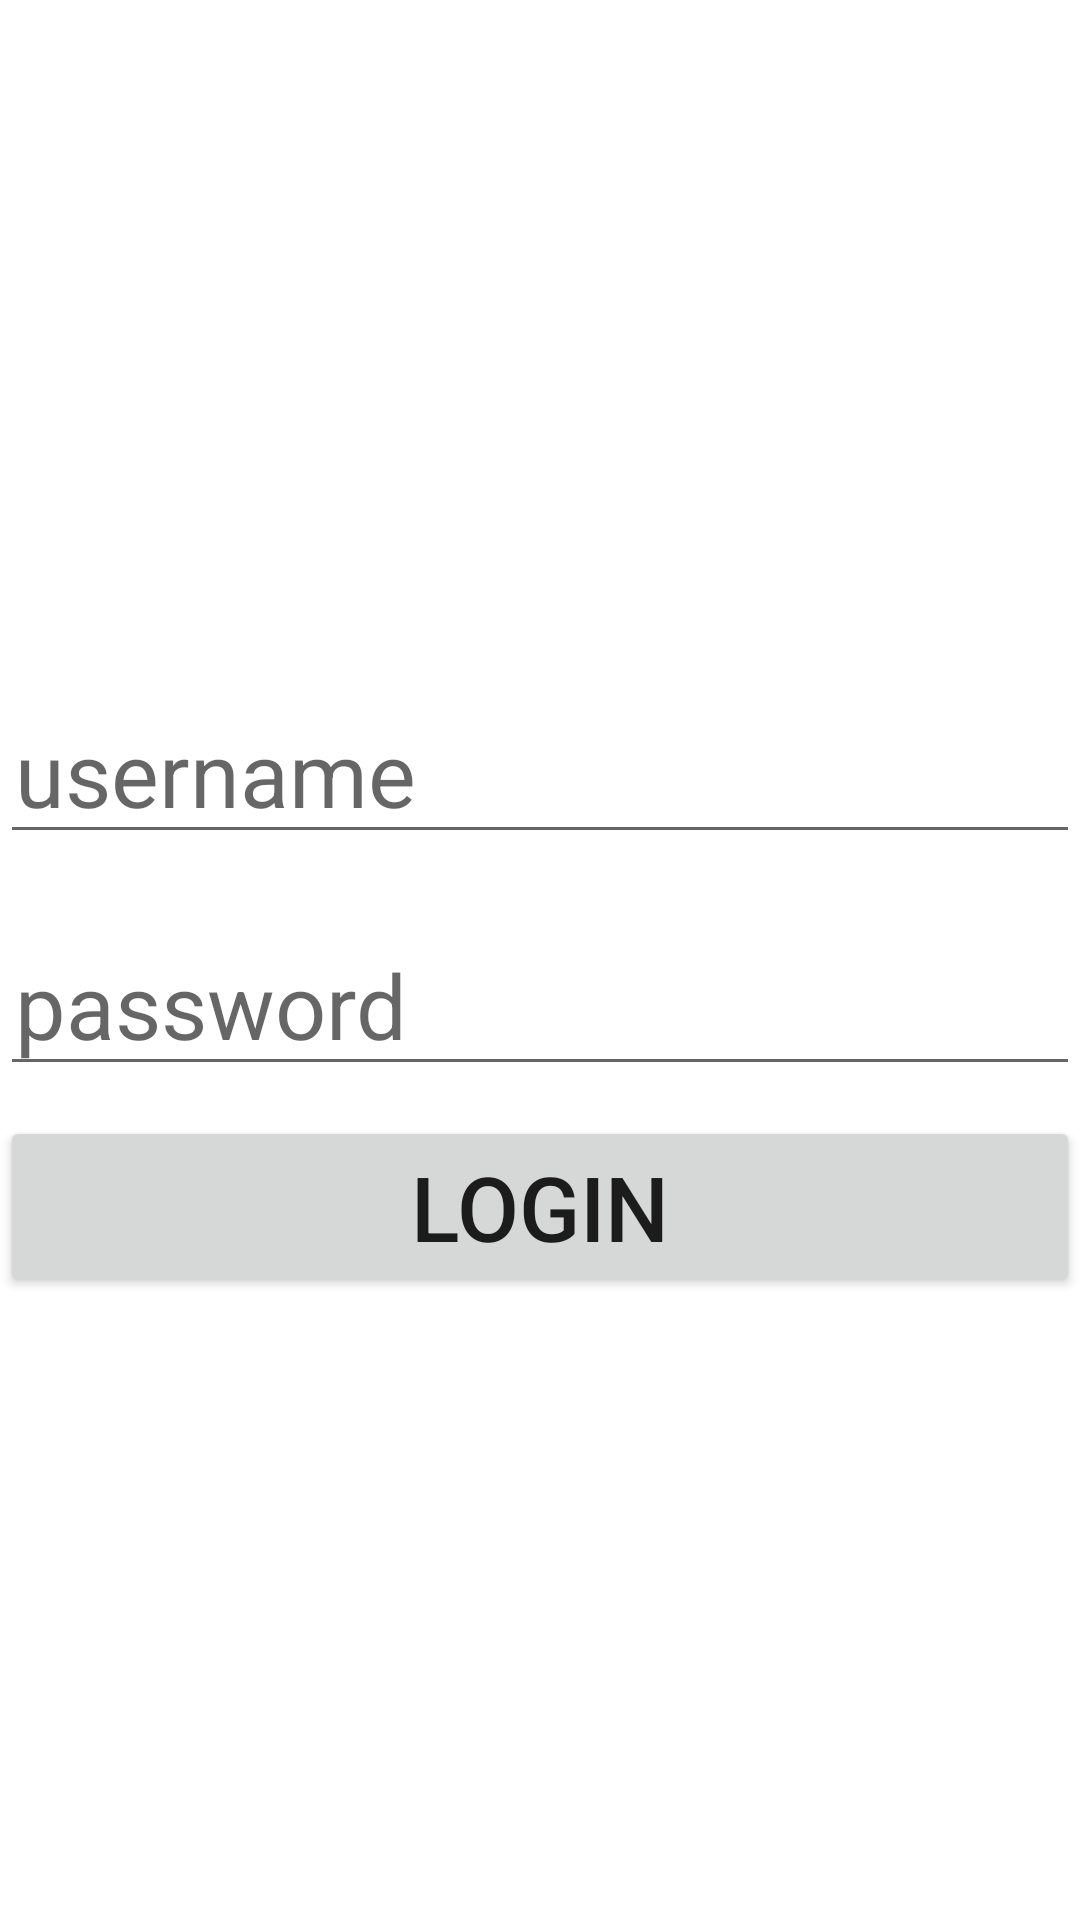

The Android layout XML behind this screen, and the referenced resources:
<!-- AndroidManifest.xml: application theme Theme.Softwarica -->
<!-- res/layout/activity_main.xml -->
<?xml version="1.0" encoding="utf-8"?>
<LinearLayout xmlns:android="http://schemas.android.com/apk/res/android"
    xmlns:app="http://schemas.android.com/apk/res-auto"
    xmlns:tools="http://schemas.android.com/tools"
    android:layout_width="match_parent"
    android:orientation="vertical"
    android:layout_height="match_parent"
    android:layout_margin="20dp"
    android:gravity="center"
    tools:context=".MainActivity">


    <androidx.appcompat.widget.AppCompatImageView
        android:layout_width="match_parent"
        android:layout_height="wrap_content"
        android:src="@drawable/softwarica_logo"/>


    <EditText
        android:layout_width="match_parent"
        android:layout_height="wrap_content"
        android:layout_marginTop="20dp"
        android:hint="username"
        android:textSize="30sp"
        android:textColor="@color/black"
        android:paddingLeft="5dp"
        android:id="@+id/etUsername"
        />

    <EditText
        android:layout_width="match_parent"
        android:layout_height="wrap_content"
        android:layout_marginTop="20dp"
        android:hint="password"
        android:inputType="textPassword"
        android:textSize="30sp"
        android:textColor="@color/black"
        android:paddingLeft="5dp"
        android:id="@+id/etPassword"
        />

    <Button
        android:layout_width="match_parent"
        android:layout_height="wrap_content"
        android:text="Login"
        android:textSize="30sp"
        android:layout_marginTop="10dp"
        android:id="@+id/btnLogin"
        />



</LinearLayout>
<!-- resources referenced by this layout -->
<resources>
  <style name="Theme.Softwarica" parent="Theme.MaterialComponents.DayNight.NoActionBar">
          
          <item name="colorPrimary">@color/purple_500</item>
          <item name="colorPrimaryVariant">@color/purple_700</item>
          <item name="colorOnPrimary">@color/white</item>
          
          <item name="colorSecondary">@color/teal_200</item>
          <item name="colorSecondaryVariant">@color/teal_700</item>
          <item name="colorOnSecondary">@color/black</item>
          
          <item name="android:statusBarColor" tools:targetApi="l">?attr/colorPrimaryVariant</item>
          
      </style>
  <!-- not gathered from this repository: default colours our renderer supplied (Android Studio template values) -->
  <color name="purple_500">#FF6200EE</color>
  <color name="purple_700">#FF3700B3</color>
  <color name="teal_200">#FF03DAC5</color>
  <color name="teal_700">#FF018786</color>
  <color name="black">#FF000000</color>
  <color name="white">#FFFFFFFF</color>
</resources>
